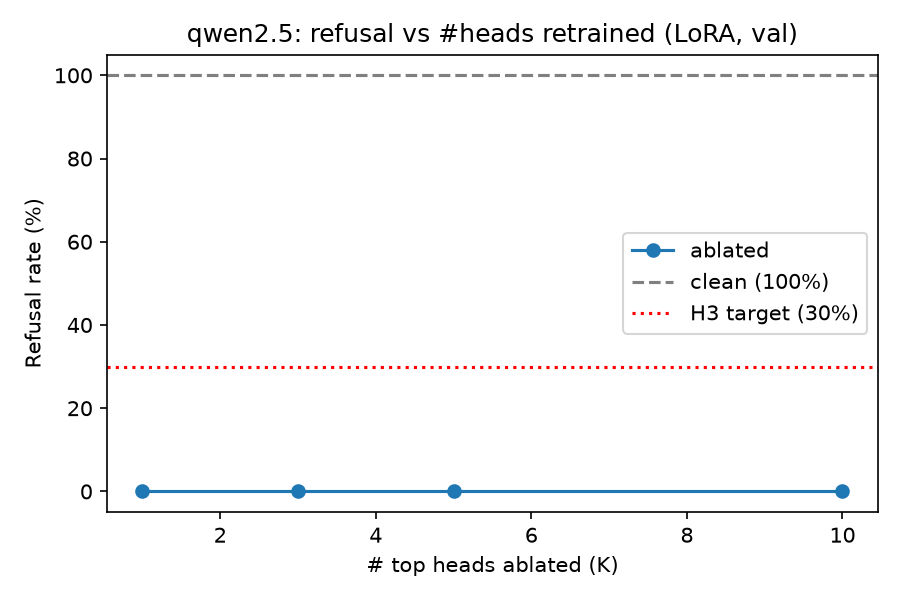

The data file committed next to this chart (first rows):
label, refusal_rate, jailbreak_refusal_rate, perplexity, n_eval, n_jailbreak, k, split
lora_k1, 0.0, , 20.05, 45, 0, 1, val
lora_k3, 0.0, , 19.47, 45, 0, 3, val
lora_k5, 0.0, , 19.18, 45, 0, 5, val
lora_k10, 0.0, , 18.67, 45, 0, 10, val
